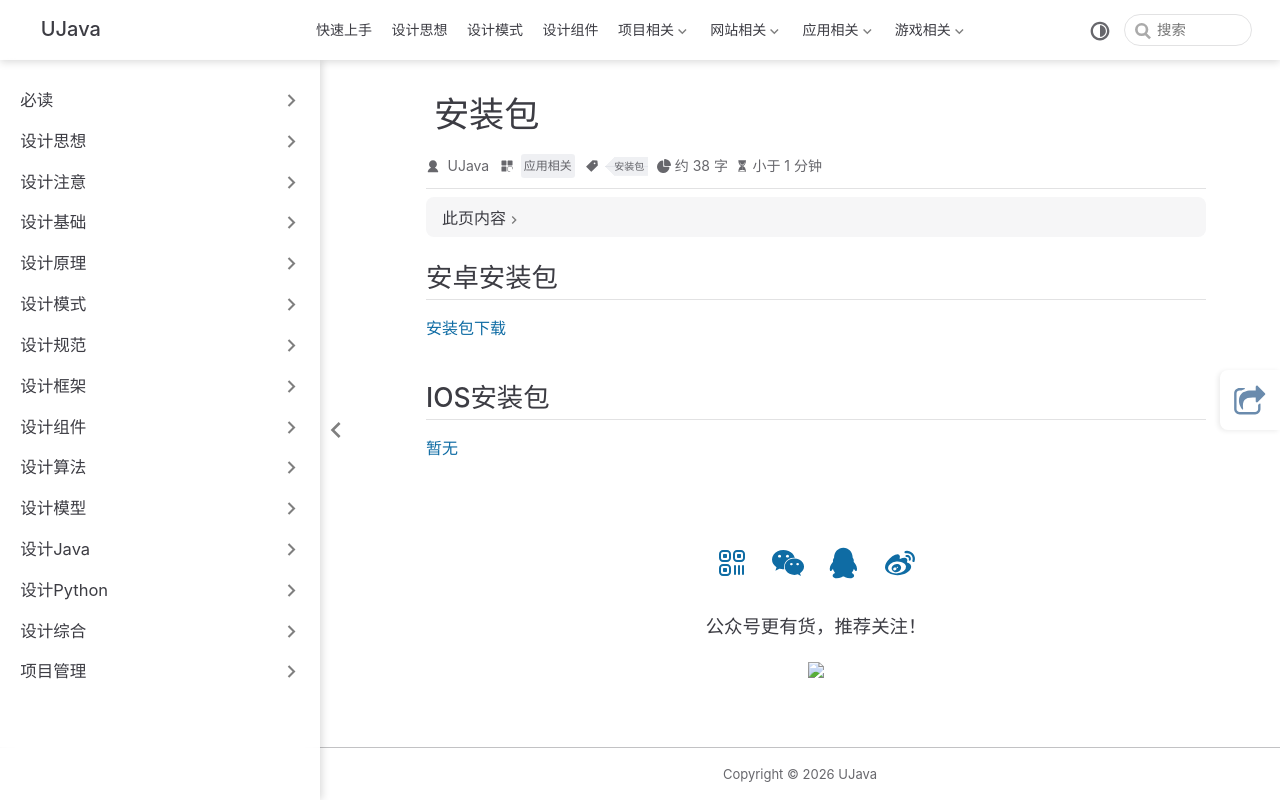

repository: yangchunjian/ujava · page: app/pack.html · generator: jekyll

---
title: 安装包
icon: laptop-code
category:
  - 应用相关
tag:
  - 安装包
---

## 安卓安装包

[安装包下载](/weapp-data/com.tencent.weauth-0.0.1.apk)

## IOS安装包

[暂无](/weapp-data/com.tencent.weauth-0.0.1.apk)
